Run: headless pygame with SDL's dummy video driver; simulated clock (each Clock.tick advances the game by its frame time, no real sleeping); random seed 0; keys injected as events and as key.get_pressed() state; no mouse input.
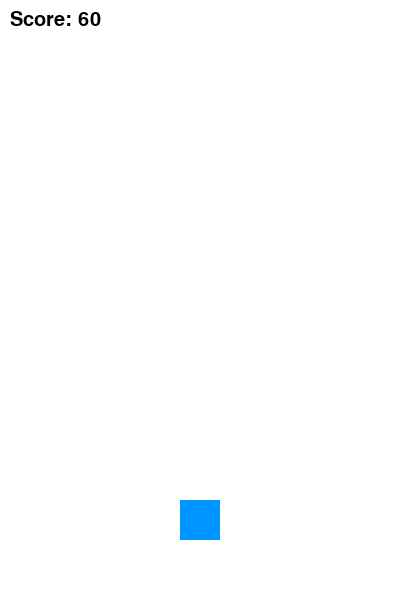
Frame 1 of 3 · flips 1–60 · no input
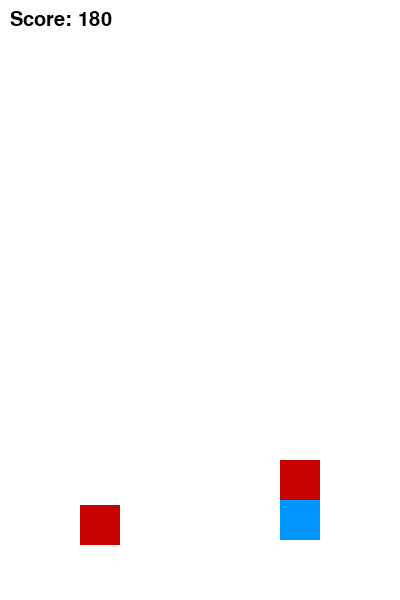
Frame 2 of 3 · flips 61–180 · tapped SPACE, RETURN · held RIGHT (→), D
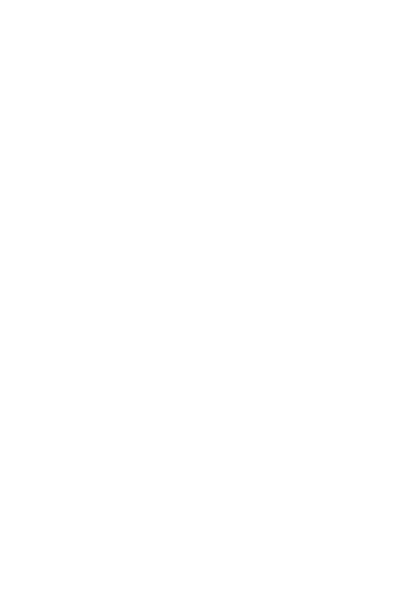
Frame 3 of 3 · flips 181–300 · held DOWN (↓), S (game ended)

The pygame program that drew these frames:

import pygame
import random
import sys

# Initialize
pygame.init()
WIDTH, HEIGHT = 400, 600
win = pygame.display.set_mode((WIDTH, HEIGHT))
pygame.display.set_caption("Mini Subway Surfer")

# Colors
WHITE = (255, 255, 255)
BLACK = (0, 0, 0)
RED   = (200, 0, 0)
BLUE  = (0, 150, 255)

clock = pygame.time.Clock()

# Game variables
lanes = [100, 200, 300]  # X positions for 3 lanes
player_x = 200
player_y = 500
player_width = 40
player_height = 40
lane_index = 1
is_jumping = False
jump_count = 10

obstacles = []
speed = 5
score = 0

font = pygame.font.SysFont(None, 30)

def draw_player():
    pygame.draw.rect(win, BLUE, (player_x - player_width//2, player_y, player_width, player_height))

def draw_obstacles():
    for obs in obstacles:
        pygame.draw.rect(win, RED, obs)

def move_obstacles():
    global obstacles, score
    for obs in obstacles:
        obs.y += speed
    obstacles = [obs for obs in obstacles if obs.y < HEIGHT]
    if random.randint(0, 30) == 0:  # Spawn rate
        lane = random.choice(lanes)
        obstacles.append(pygame.Rect(lane - 20, -50, 40, 40))
    score += 1

def check_collision():
    player_rect = pygame.Rect(player_x - player_width//2, player_y, player_width, player_height)
    for obs in obstacles:
        if player_rect.colliderect(obs):
            return True
    return False

# Game Loop
running = True
while running:
    clock.tick(30)
    win.fill(WHITE)

    for event in pygame.event.get():
        if event.type == pygame.QUIT:
            pygame.quit()
            sys.exit()

    keys = pygame.key.get_pressed()

    # Lane switching
    if keys[pygame.K_LEFT] and lane_index > 0:
        lane_index -= 1
        player_x = lanes[lane_index]
        pygame.time.wait(100)
    elif keys[pygame.K_RIGHT] and lane_index < 2:
        lane_index += 1
        player_x = lanes[lane_index]
        pygame.time.wait(100)

    # Jump logic
    if not is_jumping:
        if keys[pygame.K_SPACE]:
            is_jumping = True
    else:
        if jump_count >= -10:
            neg = 1 if jump_count > 0 else -1
            player_y -= (jump_count ** 2) * 0.5 * neg
            jump_count -= 1
        else:
            jump_count = 10
            is_jumping = False

    move_obstacles()
    if check_collision():
        print(f"Game Over! Final Score: {score}")
        pygame.quit()
        sys.exit()

    draw_player()
    draw_obstacles()
    score_text = font.render(f"Score: {score}", True, BLACK)
    win.blit(score_text, (10, 10))

    pygame.display.update()
